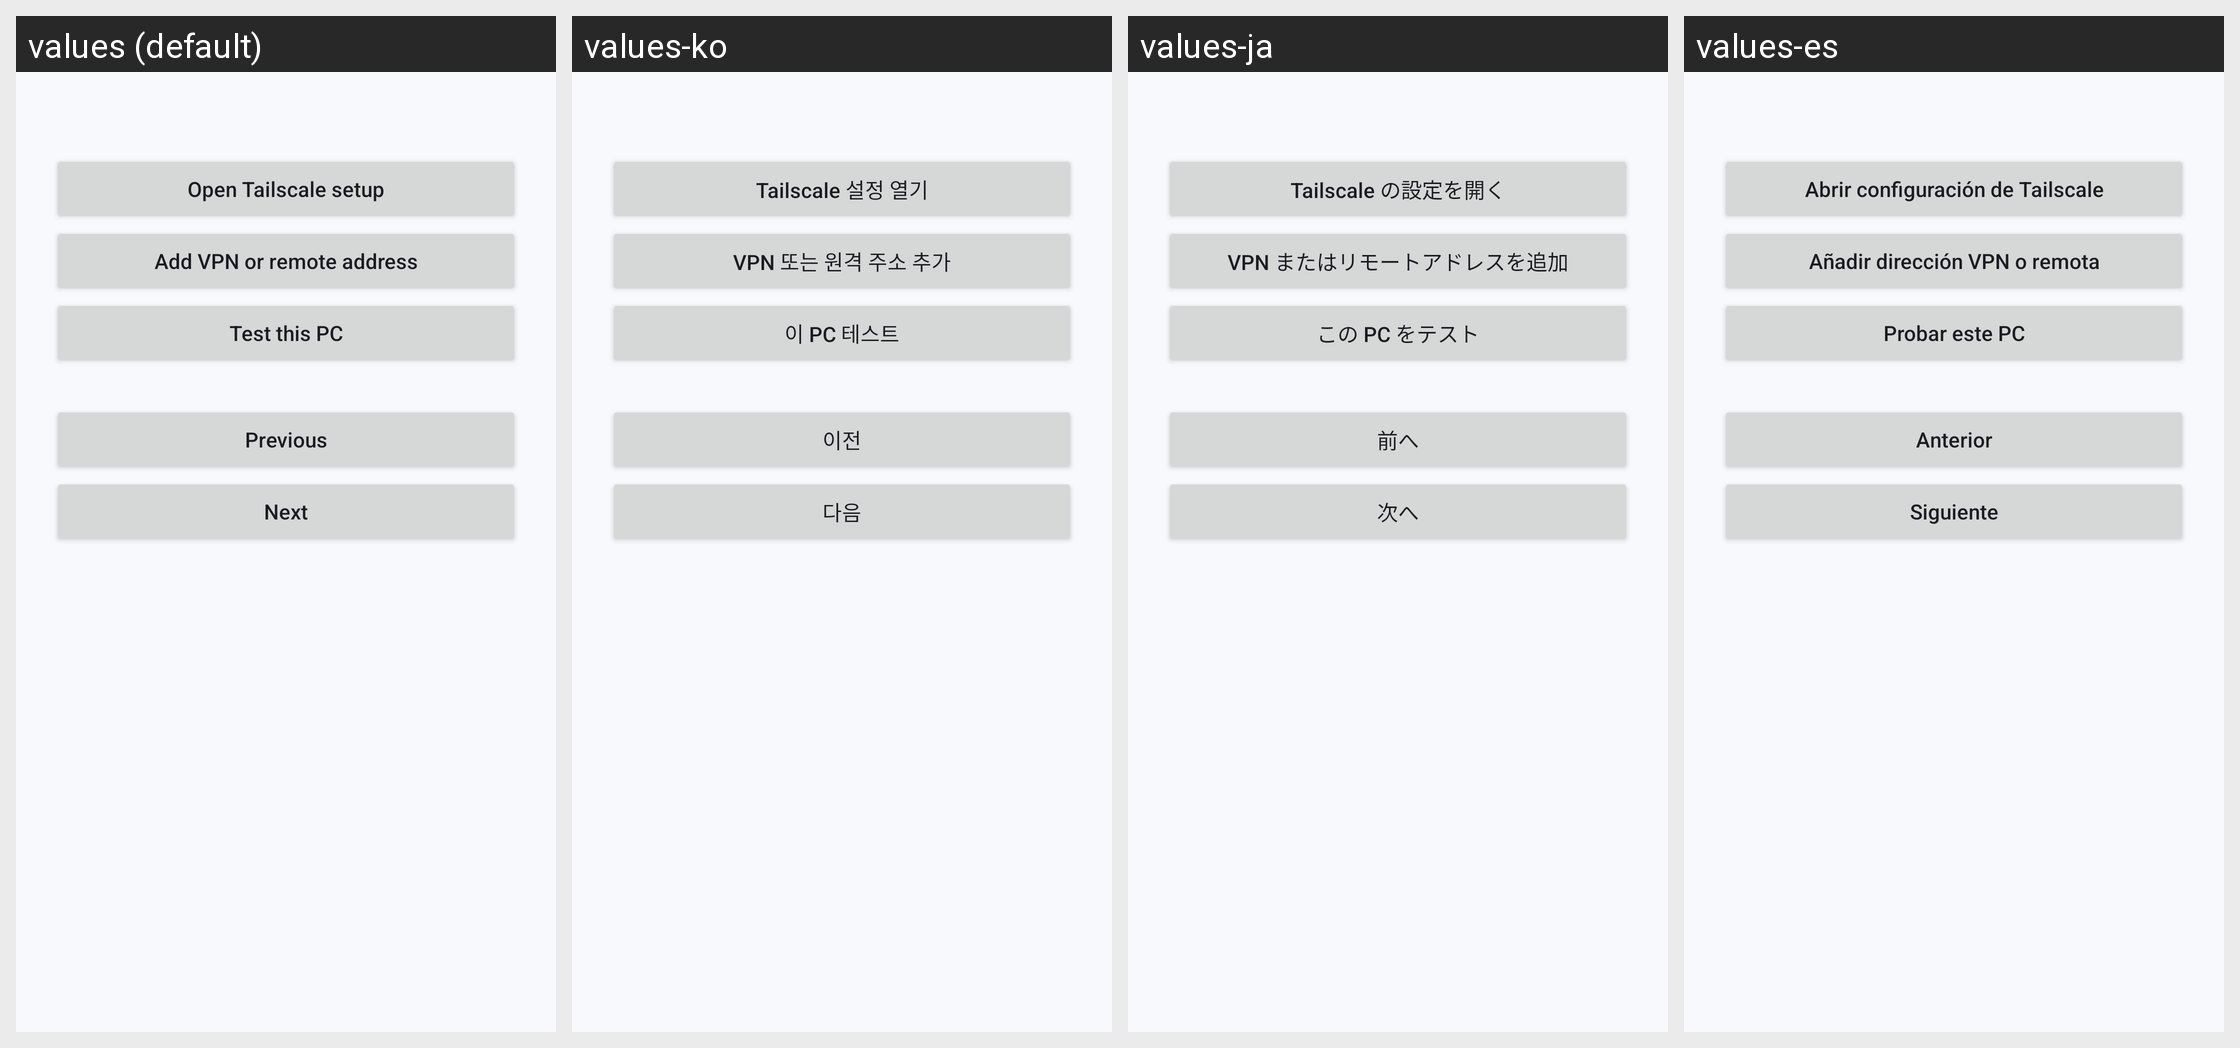

The Android screen above is rendered under several locales of the same app. Produce the string resources it draws, with the default and per-locale values.
Android screen res/layout/remote_setup.xml rendered under 4 locales, left to right: values (default), values-ko, values-ja, values-es. Device: Nexus 5 (rendered at 1080×1920; each locale shown at half size, 540×960, under a caption strip naming it); theme AppTheme.
Other locales in the repository, not shown: values-de, values-fr, values-it, values-pl, values-pt-rBR, values-ru, values-tr, values-uk, values-vi, values-zh-rCN, values-zh-rTW.
Strings drawn on this screen, with the default value and each locale's value (text and hints the layout hard-codes, and strings that could not be matched under every locale, appear in the picture but are not listed):

remote_get_vpn
  values: Open Tailscale setup
  values-ko: Tailscale 설정 열기
  values-ja: Tailscale の設定を開く
  values-es: Abrir configuración de Tailscale

remote_add_address
  values: Add VPN or remote address
  values-ko: VPN 또는 원격 주소 추가
  values-ja: VPN またはリモートアドレスを追加
  values-es: Añadir dirección VPN o remota

remote_test
  values: Test this PC
  values-ko: 이 PC 테스트
  values-ja: この PC をテスト
  values-es: Probar este PC

remote_previous
  values: Previous
  values-ko: 이전
  values-ja: 前へ
  values-es: Anterior

remote_next
  values: Next
  values-ko: 다음
  values-ja: 次へ
  values-es: Siguiente
